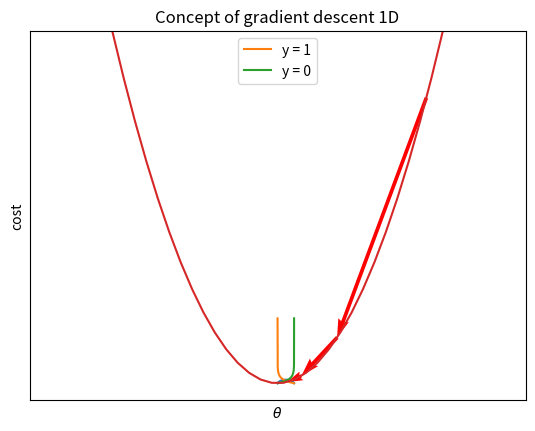
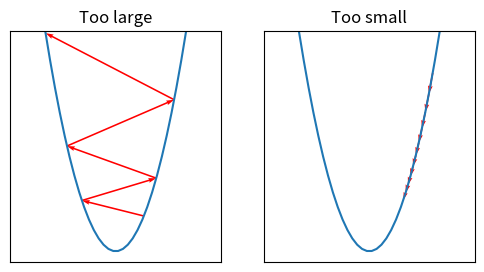

Reproduce these figures in Python, in order.
import numpy as np
import matplotlib.pyplot as plt

eps = 1e-8

def entropy(p):
    return - p * np.log2(p) - (1 - p) * np.log2(1 - p)

x = np.linspace(0. + eps, 1. - eps, 50)
y = entropy(x)

plt.plot(x, y)

plt.title('Entropy')
plt.xlabel('$P_1$')
plt.ylabel('Entropy')

plt.show()

import numpy as np
import matplotlib.pyplot as plt

eps = 1e-8
y_hat = np.linspace(eps, 1 - eps, 200)
cost_pos = - np.log(y_hat)
cost_neg = - np.log(1 - y_hat)

plt.plot(y_hat, cost_pos, label='y = 1')
plt.plot(y_hat, cost_neg, label='y = 0')

plt.xlim(0, 1)
plt.ylim(0, 5)
plt.xlabel('prediction')
plt.ylabel('cost')
plt.legend(loc='upper center')

plt.show()

def J(theta):
    return theta ** 2

def J_grad(theta):
    return theta * 2

def gradient_descent(theta, alpha, n_step):
    thetas = np.zeros(n_step)
    costs = np.zeros(n_step)
    grads = np.zeros((n_step, 2))

    for step in range(n_step):
        thetas[step] = theta
        costs[step] = J(theta)
        grad = alpha * J_grad(theta)
        theta -= grad
        grads[step] = [- grad, J(theta) - J(thetas[step])]

    return (thetas, costs, grads)

alpha = .3 # 学習率
theta = 9 # パラメーターの初期値
n_step = 3 # パラメーターの更新回数

plt.title('Concept of gradient descent 1D')

x = np.linspace(-10, 10, 30)
y = J(x)
plt.plot(x, y)

thetas, costs, grads = gradient_descent(theta, alpha, n_step)
plt.quiver(thetas, costs, grads[:, 0], grads[:, 1], angles='xy', scale_units='xy', scale=1, color='red')

plt.xlabel('$\\theta$')
plt.ylabel('cost')
plt.xlim(x.min() - 5, x.max() + 5)
plt.ylim(y.min() - 5, y.max())
plt.xticks(())
plt.yticks(())

plt.show()

import numpy as np
import matplotlib.pyplot as plt
from mpl_toolkits.mplot3d import Axes3D

alpha = .3
theta = np.array([9, 9])
n_step = 3

def J_2d(theta):
    return np.power(theta, 2).sum()

def J_grad_2d(theta):
    return theta * 2

def gradient_descent_2d(theta, alpha, n_step):
    thetas = np.zeros(tuple([n_step]) + theta.shape)
    costs = np.zeros(n_step)
    grads = np.zeros((n_step, len(theta) + 1))
    
    for step in range(n_step):
        thetas[step] = theta
        costs[step] = J_2d(theta)
        grad = alpha * J_grad_2d(theta)
        theta = theta - grad
        grads[step] = np.concatenate((- grad, np.array([J_2d(theta) - J_2d(thetas[step])])))
    
    return (thetas, costs, grads)

x = np.linspace(-10, 10, 30)
y = np.linspace(-10, 10, 30)

xx, yy = np.meshgrid(x, y)
grid = np.c_[xx.ravel(), yy.ravel()]

z = np.power(grid, 2).sum(axis=1).reshape(xx.shape)

x_min, x_max = x.min(), x.max()
y_min, y_max = y.min(), y.max()
z_min, z_max = z.min() - 20, z.max()

fig = plt.figure()
ax = Axes3D(fig, elev=25, azim=-75)

ax.set_title('Concept of gradient descent 2D')

ax.plot_wireframe(xx, yy, z, rstride=2, cstride=2, alpha=.3)
ax.contour(xx, yy, z, zdir='z', offset=z_min)

thetas, costs, grads = gradient_descent_2d(theta, alpha, n_step)

for qx, qy, qz, qu, qv, qw in zip(thetas[:, 0], thetas[:, 1], costs, grads[:, 0], grads[:, 1], grads[:, 2]):
    length = np.sqrt(np.power([qu, qv, qw], 2).sum())
    ax.quiver(qx, qy, qz, qu, qv, qw, pivot='tail', length=length, arrow_length_ratio=min(.3, 3.0 / length), color='red')

x_flat = np.append(thetas[:, 0], thetas[-1, 0] + grads[-1, 0])
y_flat = np.append(thetas[:, 1], thetas[-1, 1] + grads[-1, 1])
z_flat = [z_min] * (n_step + 1)
ax.plot(x_flat, y_flat, z_flat, marker='x', color='red')

ax.set_xlabel('$\\theta_1$')
ax.set_ylabel('$\\theta_2$')
ax.set_zlabel('cost')
ax.set_xlim(x_min, x_max)
ax.set_ylim(y_min, y_max)
ax.set_zlim(z_min, z_max)
ax.set_xticks(())
ax.set_yticks(())
ax.set_zticks(())

plt.show()

def draw(ax, theta, alpha, n_step):
    ax.plot(x, y)

    thetas, costs, grads = gradient_descent(theta, alpha, n_step)
    ax.quiver(thetas, costs, grads[:, 0], grads[:, 1], angles='xy', scale_units='xy', scale=1, color='red')

    ax.set_xlim(x.min() - 5, x.max() + 5)
    ax.set_ylim(y.min() - 5, y.max())
    ax.set_xticks(())
    ax.set_yticks(())

x = np.linspace(-10, 10, 30)
y = J(x)

fig = plt.figure(figsize=(6, 3))

ax = fig.add_subplot(121)
ax.set_title('Too large')
draw(ax, 4, 1.1, 5)

ax = fig.add_subplot(122)
ax.set_title('Too small')
draw(ax, 9, .03, 10)

plt.show()